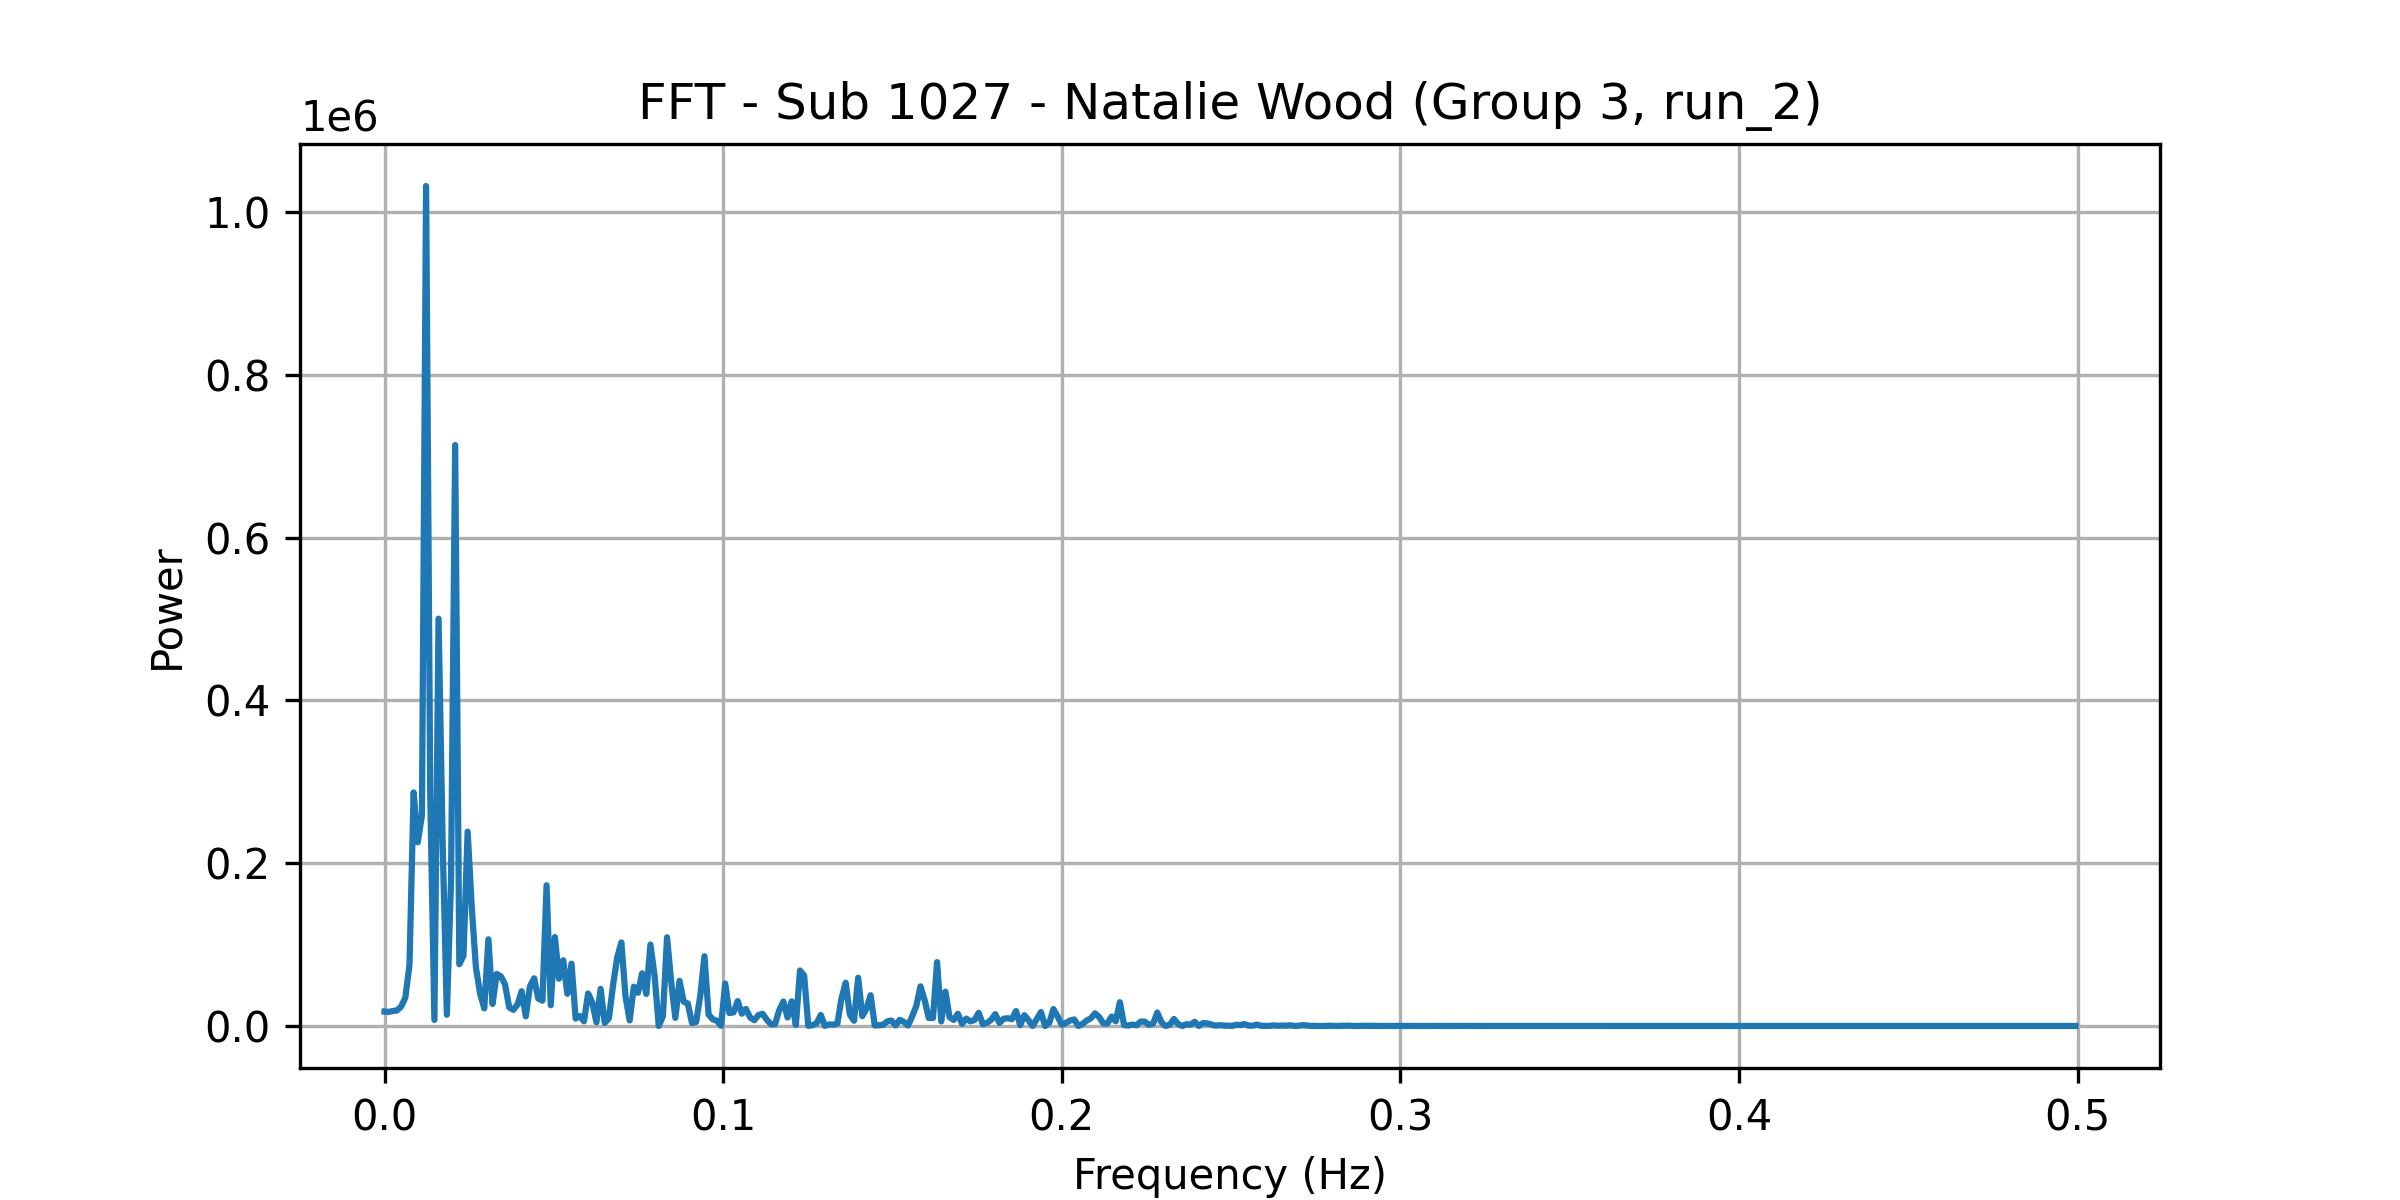

Source data for this figure (header and first rows):
frequency, power
0.0, 17751
0.001227, 17306
0.002454, 18458
0.003681, 19119
0.004908, 23956
0.006135, 34701
0.007362, 74945
0.008589, 286883
0.009816, 225718
0.01104, 258798
0.01227, 1031982
0.0135, 283599
0.01472, 7502
0.01595, 500423
0.01718, 222251
0.0184, 13838
0.01963, 178029
0.02086, 713764
0.02209, 75933
0.02331, 86261
0.02454, 238760
0.02577, 145327
0.02699, 71695
0.02822, 39919
0.02945, 21674
0.03067, 106476
0.0319, 27140
0.03313, 63960
0.03436, 60935
0.03558, 51226
0.03681, 22949
0.03804, 19781
0.03926, 26251
0.04049, 42696
0.04172, 11855
0.04294, 48658
0.04417, 58550
0.0454, 33671
0.04663, 31128
0.04785, 172858
0.04908, 25495
0.05031, 109284
0.05153, 58112
0.05276, 80751
0.05399, 39632
0.05521, 76562
0.05644, 9173
0.05767, 12219
0.0589, 5767
0.06012, 39935
0.06135, 28786
0.06258, 4569
0.0638, 45593
0.06503, 3743
0.06626, 9480
0.06748, 50105
0.06871, 84250
0.06994, 102647
0.07117, 36486
0.07239, 6870
... 348 more rows
